Dataset: data (GitHub, finknj/ChessMate). Classes: blue bishop, blue king, blue knight, blue pawn, blue queen, blue rook, temp, yellow bishop, yellow king, yellow knight, yellow pawn, yellow queen, yellow rook.

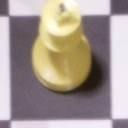
Label: yellow king

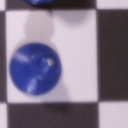
Label: blue bishop

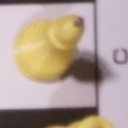
Label: yellow bishop

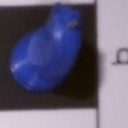
Label: blue knight

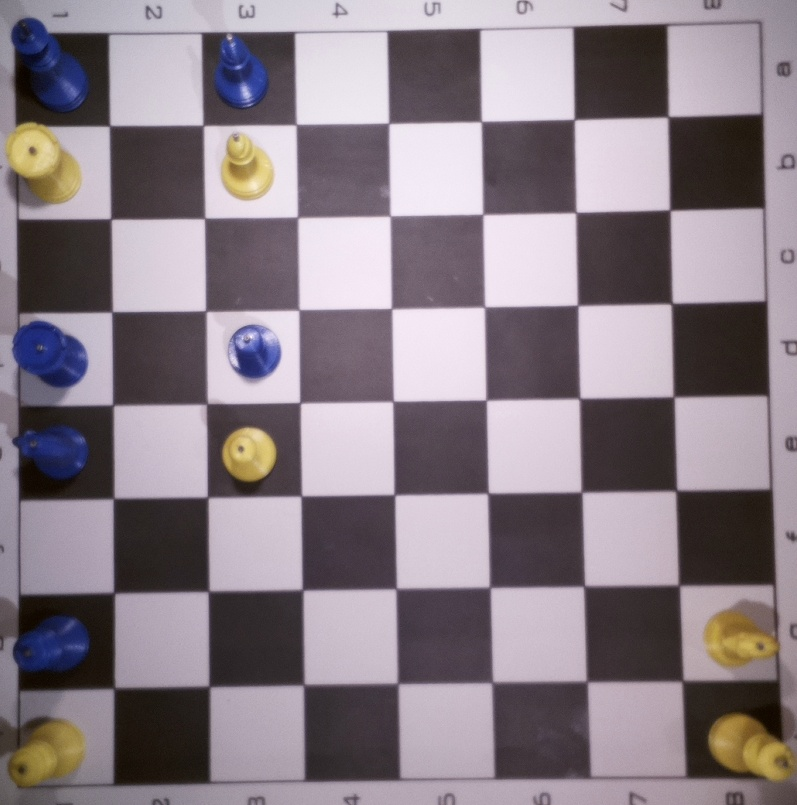
Label: temp

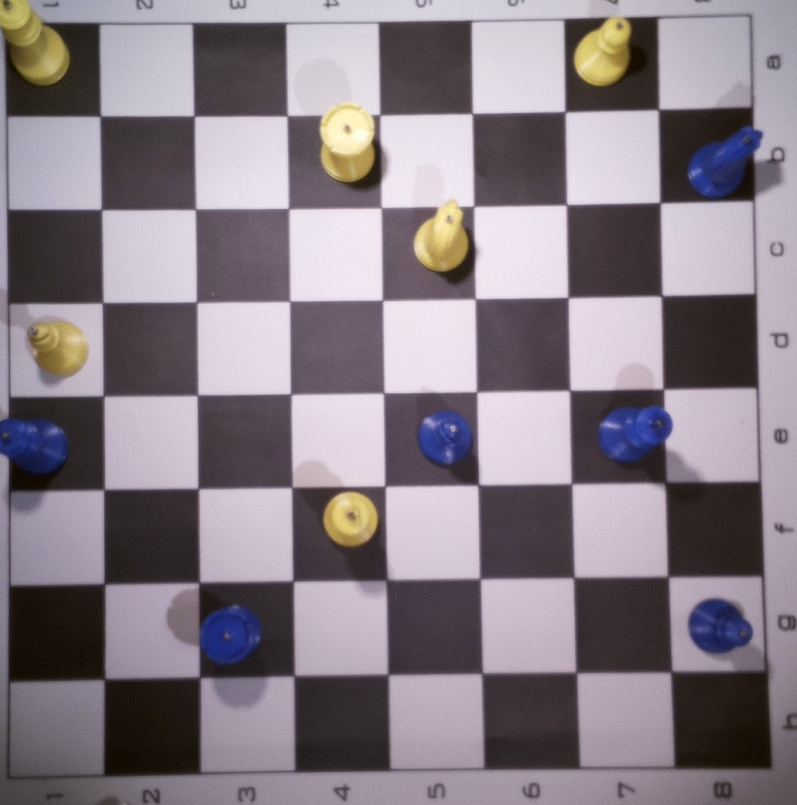
Label: temp
